Run: headless pygame with SDL's dummy video driver; simulated clock (each Clock.tick advances the game by its frame time, no real sleeping); random seed 0; keys injected as events and as key.get_pressed() state; mouse plan: one left click at the window centre at the start of phase 2, then a move to the lower-right quarter at the start of phase 3.
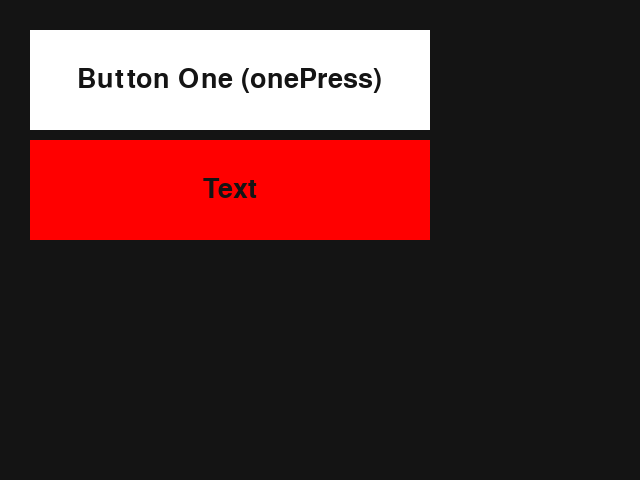
Frame 1 of 4 · flips 1–60 · no input
Frame 2 of 4 · flips 61–180 · clicked the window centre · tapped SPACE, RETURN · held RIGHT (→), D · screen unchanged from frame 1, image omitted
Frame 3 of 4 · flips 181–300 · moved the mouse to the lower-right quarter · held DOWN (↓), S · screen unchanged from frame 2, image omitted
Frame 4 of 4 · flips 301–420 · held LEFT (←), A, UP (↑), W · screen unchanged from frame 3, image omitted

The pygame program that drew these frames:

# Imports
import sys
import pygame

# Configuration
pygame.init()
fps = 60
fpsClock = pygame.time.Clock()
width, height = 640, 480
screen = pygame.display.set_mode((width, height))

font = pygame.font.SysFont('Arial', 40)

menu = []


class Button():
    def __init__(self, x, y, width, height, color, buttonText='Button', onclickFunction=None, onePress=False):
        self.x = x
        self.y = y
        self.dw = 5
        self.dh = 5
        self.bcolor = color
        self.d = 30
        self.k1, self.k2 = (max(self.bcolor) - self.d) / max(self.bcolor), (max(self.bcolor) - self.d * 2) / max(self.bcolor)
        print(self.k1, self.k2)
        self.bwidth = width
        self.bheight = height
        self.onclickFunction = onclickFunction
        self.onePress = onePress
        self.alreadyPressed = False

        self.fillColors = {
            'normal': self.bcolor,
            'hover': tuple([int(i * self.k1) for i in self.bcolor]),
            'pressed': tuple([int(i * self.k2) for i in self.bcolor])
        }
        self.buttonSurface = pygame.Surface((self.bwidth, self.bheight))
        self.buttonRect = pygame.Rect(self.x, self.y, self.bwidth, self.bheight)

        self.buttonSurf = font.render(buttonText, True, (20, 20, 20))
        menu.append(self)

    def update(self):
        self.buttonSurface = pygame.Surface((self.bwidth, self.bheight))
        self.buttonRect = pygame.Rect(self.x, self.y, self.bwidth, self.bheight)
        mousePos = pygame.mouse.get_pos()
        self.buttonSurface.fill(self.fillColors['normal'])
        if self.buttonRect.collidepoint(mousePos):
            self.buttonSurface.fill(self.fillColors['hover'])
            if pygame.mouse.get_pressed(num_buttons=3)[0]:
                self.buttonSurface = pygame.Surface((self.bwidth + self.dw, self.bheight + self.dh))
                self.buttonRect = pygame.Rect(self.x - self.dw, self.y + self.dh, self.bwidth, self.bheight)
                self.buttonSurface.fill(self.fillColors['pressed'])
                if self.onePress:
                    self.onclickFunction()
                elif not self.alreadyPressed:
                    self.onclickFunction()
                    self.alreadyPressed = True
            else:
                self.alreadyPressed = False
        self.buttonSurface.blit(self.buttonSurf, [
            self.buttonRect.width / 2 - self.buttonSurf.get_rect().width / 2,
            self.buttonRect.height / 2 - self.buttonSurf.get_rect().height / 2
        ])
        screen.blit(self.buttonSurface, self.buttonRect)

    def updatetext(self, newtext):
        self.buttonSurf = font.render(newtext, True, (20, 20, 20))


class Label():
    def __init__(self, x, y, width, height, color, labelText='Text'):
        self.x = x
        self.y = y
        self.width = width
        self.height = height

        self.color = color
        self.labelSurface = pygame.Surface((self.width, self.height))
        self.labelRect = pygame.Rect(self.x, self.y, self.width, self.height)

        self.labelSurf = font.render(labelText, True, (20, 20, 20))
        menu.append(self)

    def update(self):
        self.labelSurface.fill(self.color)
        self.labelSurface.blit(self.labelSurf, [
            self.labelRect.width / 2 - self.labelSurf.get_rect().width / 2,
            self.labelRect.height / 2 - self.labelSurf.get_rect().height / 2
        ])
        screen.blit(self.labelSurface, self.labelRect)


def myFunction():
    print('Button Pressed')


Button(30, 30, 400, 100, (255, 255, 255), 'Button One (onePress)', myFunction)
Label(30, 140, 400, 100, (255, 0, 0), 'Text')
while True:
    screen.fill((20, 20, 20))
    for event in pygame.event.get():
        if event.type == pygame.QUIT:
            pygame.quit()
            sys.exit()
    for object in menu:
        object.update()
    pygame.display.flip()
    fpsClock.tick(fps)
